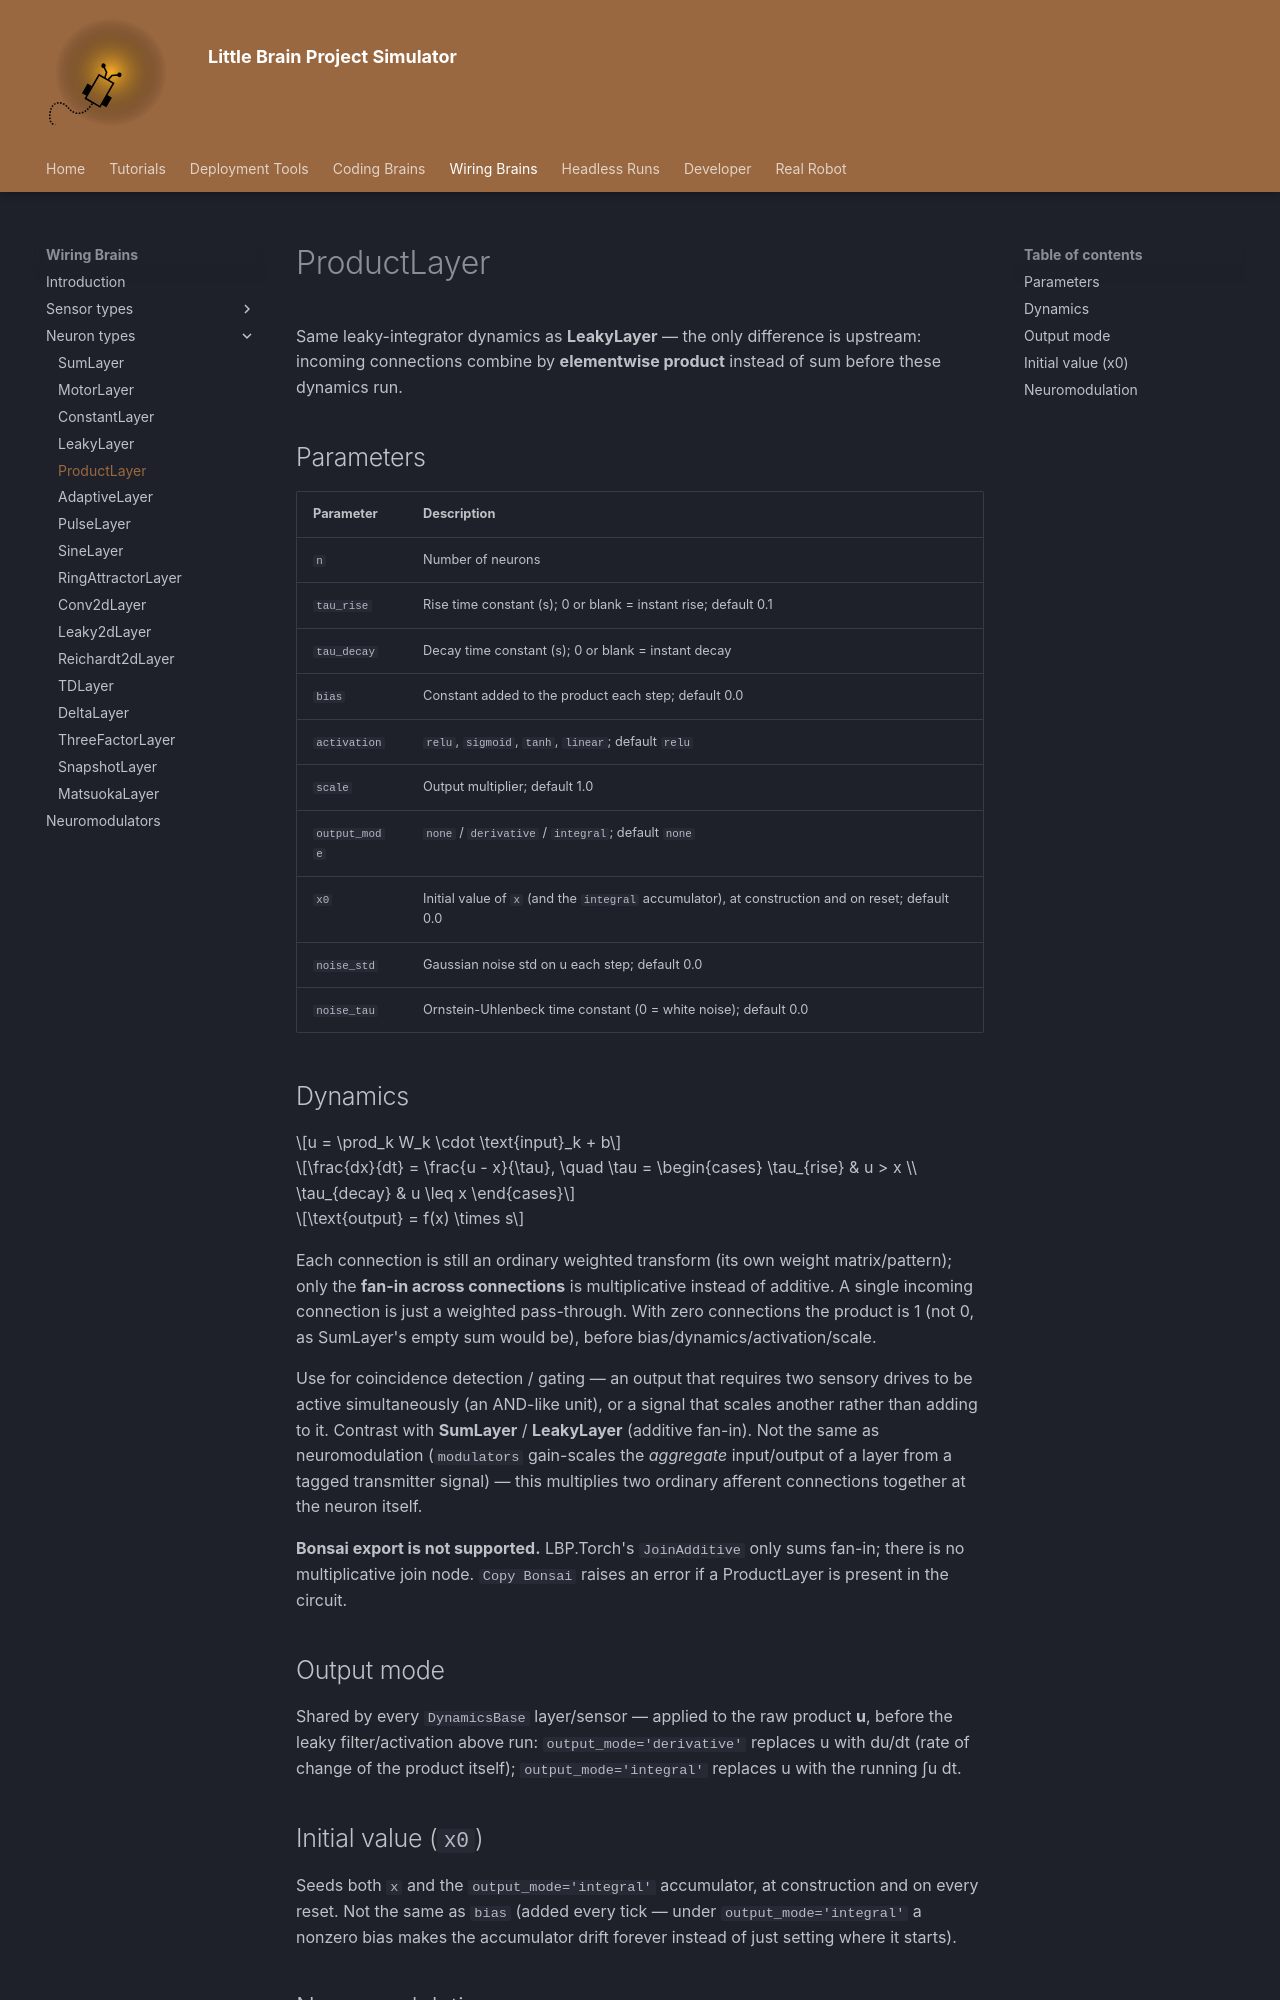

repository: fchampalimaud/cf.lbp · page: simulator/layers/product/index.html · generator: mkdocs

# ProductLayer

Same leaky-integrator dynamics as **LeakyLayer** — the only difference is
upstream: incoming connections combine by **elementwise product** instead of
sum before these dynamics run.

## Parameters

| Parameter | Description |
|---|---|
| `n` | Number of neurons |
| `tau_rise` | Rise time constant (s); 0 or blank = instant rise; default 0.1 |
| `tau_decay` | Decay time constant (s); 0 or blank = instant decay |
| `bias` | Constant added to the product each step; default 0.0 |
| `activation` | `relu`, `sigmoid`, `tanh`, `linear`; default `relu` |
| `scale` | Output multiplier; default 1.0 |
| `output_mode` | `none` / `derivative` / `integral`; default `none` |
| `x0` | Initial value of `x` (and the `integral` accumulator), at construction and on reset; default 0.0 |
| `noise_std` | Gaussian noise std on u each step; default 0.0 |
| `noise_tau` | Ornstein-Uhlenbeck time constant (0 = white noise); default 0.0 |

## Dynamics

$$u = \prod_k W_k \cdot \text{input}_k + b$$

$$\frac{dx}{dt} = \frac{u - x}{\tau}, \quad \tau = \begin{cases} \tau_{rise} & u > x \\ \tau_{decay} & u \leq x \end{cases}$$

$$\text{output} = f(x) \times s$$

Each connection is still an ordinary weighted transform (its own weight
matrix/pattern); only the **fan-in across connections** is multiplicative
instead of additive. A single incoming connection is just a weighted
pass-through. With zero connections the product is 1 (not 0, as SumLayer's
empty sum would be), before bias/dynamics/activation/scale.

Use for coincidence detection / gating — an output that requires two
sensory drives to be active simultaneously (an AND-like unit), or a signal
that scales another rather than adding to it. Contrast with **SumLayer** /
**LeakyLayer** (additive fan-in). Not the same as neuromodulation
(`modulators` gain-scales the *aggregate* input/output of a layer from a
tagged transmitter signal) — this multiplies two ordinary afferent
connections together at the neuron itself.

**Bonsai export is not supported.** LBP.Torch's `JoinAdditive` only sums
fan-in; there is no multiplicative join node. `Copy Bonsai` raises an error
if a ProductLayer is present in the circuit.

## Output mode

Shared by every `DynamicsBase` layer/sensor — applied to the raw product **u**, before the leaky filter/activation above run: `output_mode='derivative'` replaces u with du/dt (rate of change of the product itself); `output_mode='integral'` replaces u with the running ∫u dt.
